Run: headless pygame with SDL's dummy video driver; simulated clock (each Clock.tick advances the game by its frame time, no real sleeping); random seed 0; keys injected as events and as key.get_pressed() state; mouse plan: one left click at the window centre at the start of phase 2, then a move to the lower-right quarter at the start of phase 3.
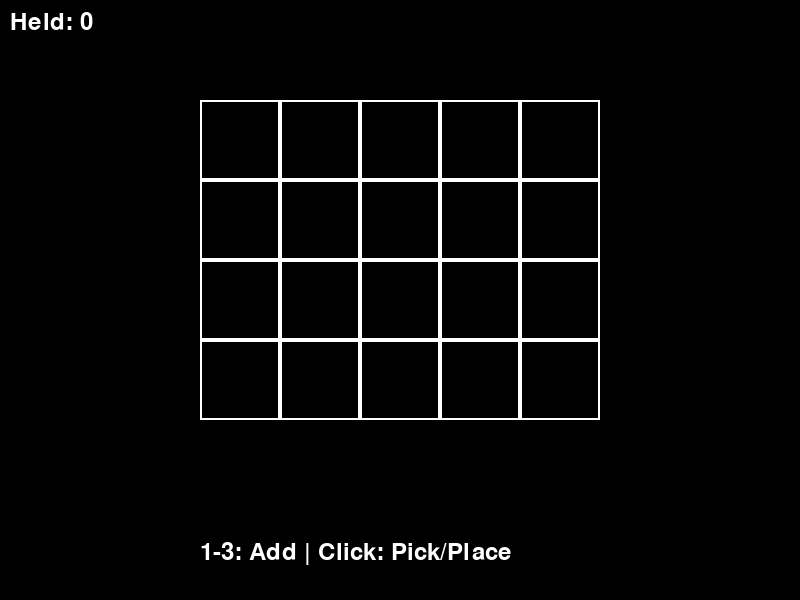
Frame 1 of 4 · flips 1–60 · no input
Frame 2 of 4 · flips 61–180 · clicked the window centre · tapped SPACE, RETURN · held RIGHT (→), D · screen unchanged from frame 1, image omitted
Frame 3 of 4 · flips 181–300 · moved the mouse to the lower-right quarter · held DOWN (↓), S · screen unchanged from frame 2, image omitted
Frame 4 of 4 · flips 301–420 · held LEFT (←), A, UP (↑), W · screen unchanged from frame 3, image omitted

The pygame program that drew these frames:

import pygame
import sys

pygame.init()
screen = pygame.display.set_mode((800, 600))
pygame.display.set_caption("Inventory Management")
clock = pygame.time.Clock()

inv_items = [0.0 for _ in range(20)]
held_item = 0.0

def draw_rect(x, y, w, h):
    pygame.draw.rect(screen, (255, 255, 255), (x, y, w, h), 2)

def draw_circle(x, y, radius):
    pygame.draw.circle(screen, (255, 255, 255), (int(x), int(y)), radius, 2)

def draw_text(text, x, y):
    font = pygame.font.Font(None, 36)
    text_surface = font.render(text, True, (255, 255, 255))
    screen.blit(text_surface, (x, y))

running = True
while running:
    dt = clock.tick(60) / 1000.0

    for event in pygame.event.get():
        if event.type == pygame.QUIT:
            running = False
        elif event.type == pygame.KEYDOWN:
            if event.key == pygame.K_1 or event.key == pygame.K_2 or event.key == pygame.K_3:
                item_type = 0.0
                if event.key == pygame.K_1:
                    item_type = 1.0
                elif event.key == pygame.K_2:
                    item_type = 2.0
                elif event.key == pygame.K_3:
                    item_type = 3.0
                for i in range(20):
                    if inv_items[i] == 0.0:
                        inv_items[i] = item_type
                        break
        elif event.type == pygame.MOUSEBUTTONDOWN:
            mx, my = pygame.mouse.get_pos()
            col = int((mx - 200.0) / 80.0)
            row = int((my - 100.0) / 80.0)
            if 0 <= col < 5 and 0 <= row < 4:
                idx = row * 5 + col
                if held_item == 0.0 and inv_items[idx] > 0.0:
                    held_item = inv_items[idx]
                    inv_items[idx] = 0.0
                elif held_item > 0.0 and inv_items[idx] == 0.0:
                    inv_items[idx] = held_item
                    held_item = 0.0
                elif held_item > 0.0 and inv_items[idx] > 0.0:
                    tmp = inv_items[idx]
                    inv_items[idx] = held_item
                    held_item = tmp

    screen.fill((0, 0, 0))

    for row in range(4):
        for col in range(5):
            x = 200.0 + float(col) * 80.0
            y = 100.0 + float(row) * 80.0
            draw_rect(x, y, 80.0, 80.0)
            val = inv_items[row * 5 + col]
            if val == 1.0:
                draw_rect(x + 25.0, y + 20.0, 30.0, 8.0)
                draw_rect(x + 37.0, y + 28.0, 6.0, 32.0)
            elif val == 2.0:
                draw_circle(x + 40.0, y + 40.0, 15.0)
            elif val == 3.0:
                draw_circle(x + 40.0, y + 40.0, 8.0)

    draw_text("Held: " + str(int(held_item)), 10.0, 10.0)
    draw_text("1-3: Add | Click: Pick/Place", 200.0, 540.0)

    pygame.display.flip()

pygame.quit()
sys.exit()
